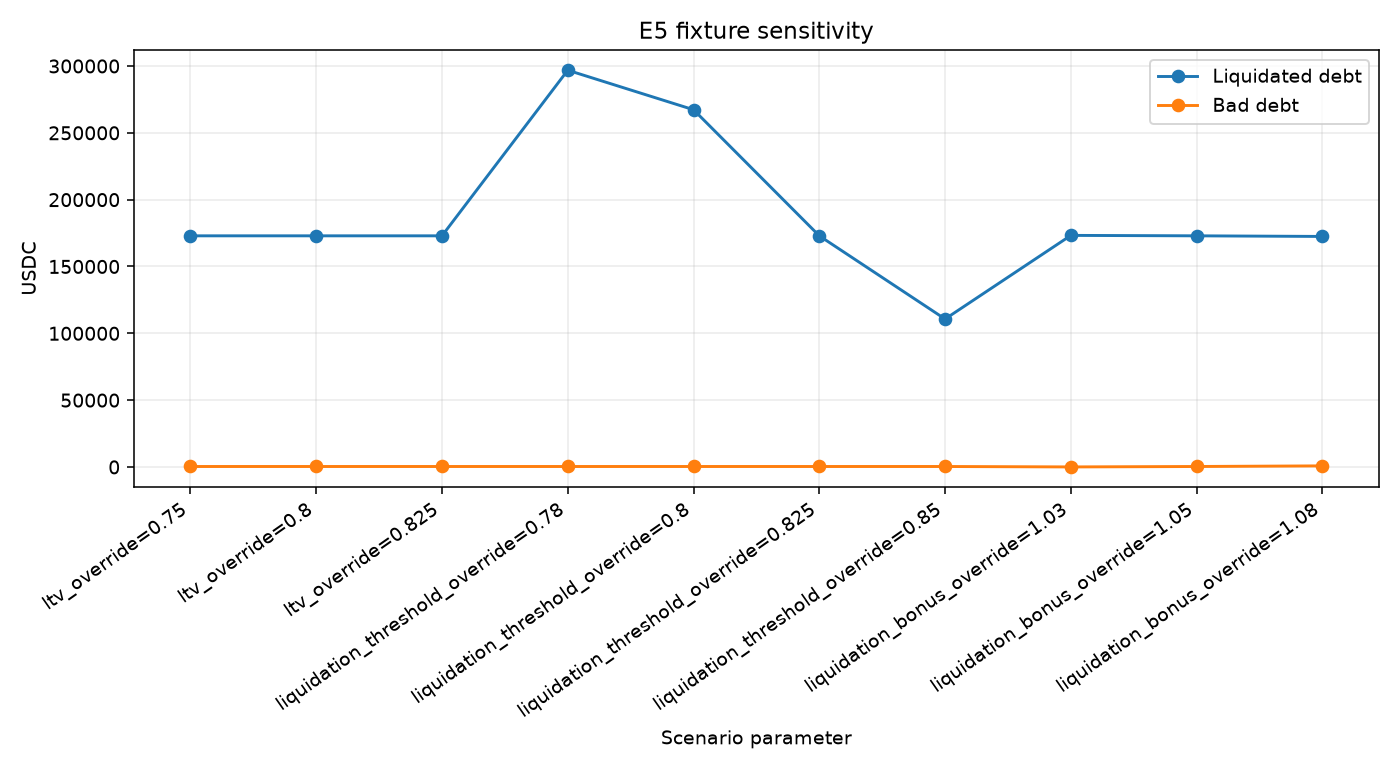

The data file committed next to this chart (first rows):
parameter, value, liquidation_at_risk, total_liquidated_debt, direct_shock_liquidated_debt, cascade_amplification, max_price_impact, bad_debt, unliquidated_debt, cascade_depth, time_to_recovery_seconds, liquidity_coverage_ratio_model, forced_weth_sold, final_dex_price, final_reference_price, probability_of_cascade, expected_shortfall_95
ltv_override, 0.75, 204300, 172944, 155544, 1.112, 0.01254, 355.8, 2856, 2, , 0.5635, 71.07, 2540, 2560, 0.9, 292550
ltv_override, 0.8, 204300, 172944, 155544, 1.112, 0.01254, 355.8, 2856, 2, , 0.5635, 71.07, 2540, 2560, 0.9, 292550
ltv_override, 0.825, 204300, 172944, 155544, 1.112, 0.01254, 355.8, 2856, 2, , 0.5635, 71.07, 2540, 2560, 0.9, 292550
liquidation_threshold_override, 0.78, 400800, 296844, 274194, 1.083, 0.02178, 355.8, 2856, 2, , 0.3282, 122, 2527, 2560, 0.86, 325430
liquidation_threshold_override, 0.8, 315000, 267294, 225144, 1.187, 0.01799, 355.8, 2856, 2, , 0.3641, 110, 2528, 2560, 0.93, 305921
liquidation_threshold_override, 0.825, 204300, 172944, 155544, 1.112, 0.01254, 355.8, 2856, 2, , 0.5635, 71.07, 2540, 2560, 0.9, 292550
liquidation_threshold_override, 0.85, 141000, 110694, 110694, 1.0, 0.008975, 355.8, 100956, 1, , 0.8811, 45.45, 2537, 2560, 0.53, 244476
liquidation_bonus_override, 1.03, 204300, 173267, 155867, 1.112, 0.01239, 32.66, 2533, 2, , 0.5706, 70.18, 2541, 2560, 0.77, 204160
liquidation_bonus_override, 1.05, 204300, 172944, 155544, 1.112, 0.01254, 355.8, 2856, 2, , 0.5635, 71.07, 2540, 2560, 0.9, 292550
liquidation_bonus_override, 1.08, 204300, 172482, 155082, 1.112, 0.0128, 818.2, 3318, 2, , 0.5512, 72.65, 2540, 2560, 0.92, 330650
